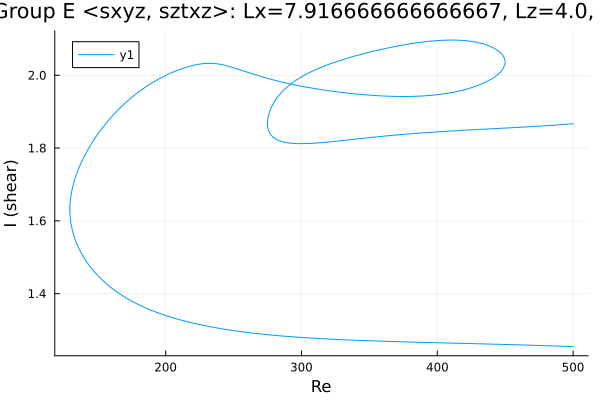

The file beside this chart, header and first rows:
Re, shear
500.0, 1.867
499.7, 1.867
498.3, 1.866
496.9, 1.866
495.5, 1.866
494, 1.865
492.6, 1.865
491.2, 1.864
489.8, 1.864
488.4, 1.864
487, 1.863
485.6, 1.863
484.1, 1.863
482.7, 1.862
481.3, 1.862
479.9, 1.861
478.5, 1.861
477.1, 1.861
475.7, 1.86
474.2, 1.86
472.8, 1.86
471.4, 1.859
470, 1.859
468.6, 1.859
467.2, 1.859
465.8, 1.858
464.3, 1.858
462.9, 1.858
461.5, 1.857
460.1, 1.857
458.7, 1.857
457.3, 1.856
455.9, 1.856
454.4, 1.856
453, 1.856
451.6, 1.855
450.2, 1.855
448.8, 1.855
447.4, 1.854
446, 1.854
444.5, 1.854
443.1, 1.854
441.7, 1.853
440.3, 1.853
438.9, 1.853
437.5, 1.852
436.1, 1.852
434.6, 1.852
433.2, 1.852
431.8, 1.851
430.4, 1.851
429, 1.851
427.6, 1.851
426.2, 1.85
424.7, 1.85
423.3, 1.85
421.9, 1.849
420.5, 1.849
419.1, 1.849
417.7, 1.848
... 884 more rows
